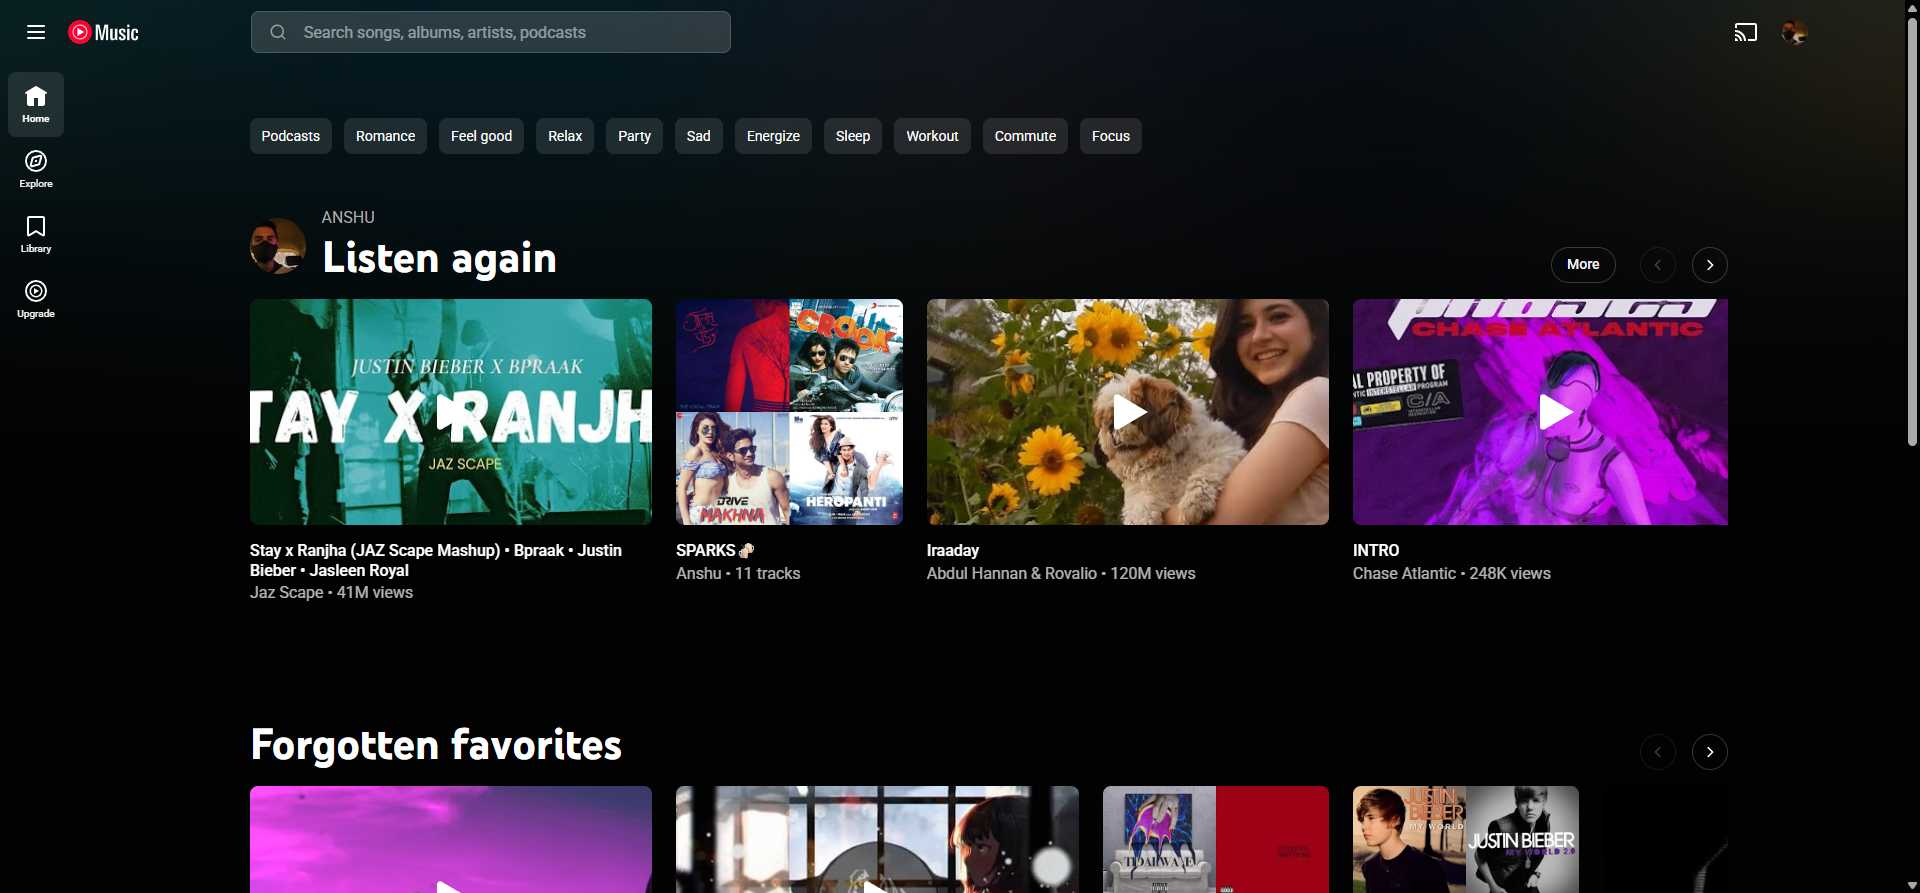
Task: Click yes in anty gravity
Workflow: Main

Step 1: Chrome YouTube Music in window 'YouTube Music' (chrome.exe)
